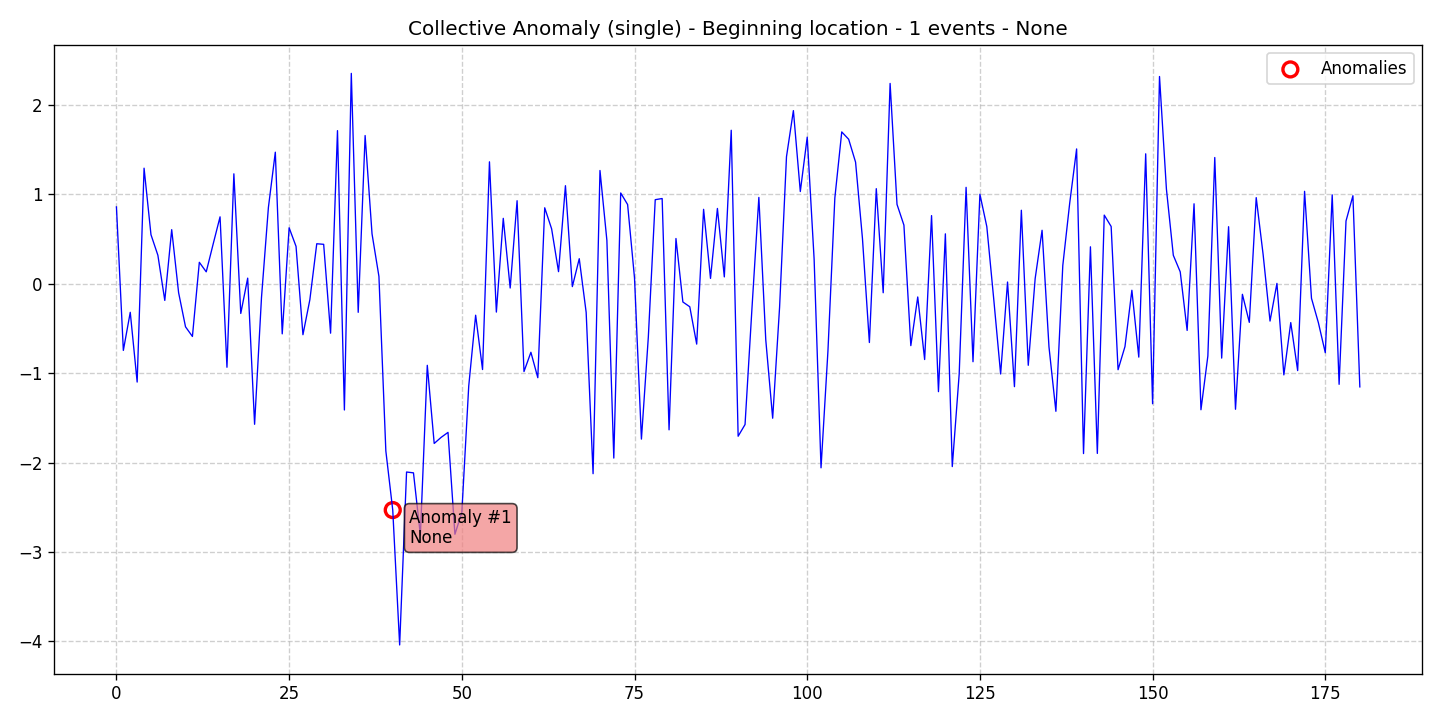

The file beside this chart, header and first rows:
data, stationary, det_lin_up, det_lin_down, det_quad, det_cubic, det_exp, det_damped, stoc_trend, volatility, single_seas, multiple_seas, point_anom_single, point_anom_multi, collect_anom, context_anom, mean_shift, var_shift, trend_shift, date, is_break, is_anomaly, is_multi, location_beginning
0.8593, 0, 0, 0, 0, 0, 0, 0, 0, 0, 0, 0, 0, 0, 1, 0, 0, 0, 0, 2020-01-01, 0, 0, 0, 1
-0.7457, 0, 0, 0, 0, 0, 0, 0, 0, 0, 0, 0, 0, 0, 1, 0, 0, 0, 0, 2020-01-02, 0, 0, 0, 1
-0.3197, 0, 0, 0, 0, 0, 0, 0, 0, 0, 0, 0, 0, 0, 1, 0, 0, 0, 0, 2020-01-03, 0, 0, 0, 1
-1.1, 0, 0, 0, 0, 0, 0, 0, 0, 0, 0, 0, 0, 0, 1, 0, 0, 0, 0, 2020-01-04, 0, 0, 0, 1
1.292, 0, 0, 0, 0, 0, 0, 0, 0, 0, 0, 0, 0, 0, 1, 0, 0, 0, 0, 2020-01-05, 0, 0, 0, 1
0.5486, 0, 0, 0, 0, 0, 0, 0, 0, 0, 0, 0, 0, 0, 1, 0, 0, 0, 0, 2020-01-06, 0, 0, 0, 1
0.3184, 0, 0, 0, 0, 0, 0, 0, 0, 0, 0, 0, 0, 0, 1, 0, 0, 0, 0, 2020-01-07, 0, 0, 0, 1
-0.1865, 0, 0, 0, 0, 0, 0, 0, 0, 0, 0, 0, 0, 0, 1, 0, 0, 0, 0, 2020-01-08, 0, 0, 0, 1
0.6048, 0, 0, 0, 0, 0, 0, 0, 0, 0, 0, 0, 0, 0, 1, 0, 0, 0, 0, 2020-01-09, 0, 0, 0, 1
-0.0999, 0, 0, 0, 0, 0, 0, 0, 0, 0, 0, 0, 0, 0, 1, 0, 0, 0, 0, 2020-01-10, 0, 0, 0, 1
-0.4817, 0, 0, 0, 0, 0, 0, 0, 0, 0, 0, 0, 0, 0, 1, 0, 0, 0, 0, 2020-01-11, 0, 0, 0, 1
-0.5897, 0, 0, 0, 0, 0, 0, 0, 0, 0, 0, 0, 0, 0, 1, 0, 0, 0, 0, 2020-01-12, 0, 0, 0, 1
0.2396, 0, 0, 0, 0, 0, 0, 0, 0, 0, 0, 0, 0, 0, 1, 0, 0, 0, 0, 2020-01-13, 0, 0, 0, 1
0.133, 0, 0, 0, 0, 0, 0, 0, 0, 0, 0, 0, 0, 0, 1, 0, 0, 0, 0, 2020-01-14, 0, 0, 0, 1
0.4436, 0, 0, 0, 0, 0, 0, 0, 0, 0, 0, 0, 0, 0, 1, 0, 0, 0, 0, 2020-01-15, 0, 0, 0, 1
0.7482, 0, 0, 0, 0, 0, 0, 0, 0, 0, 0, 0, 0, 0, 1, 0, 0, 0, 0, 2020-01-16, 0, 0, 0, 1
-0.9343, 0, 0, 0, 0, 0, 0, 0, 0, 0, 0, 0, 0, 0, 1, 0, 0, 0, 0, 2020-01-17, 0, 0, 0, 1
1.229, 0, 0, 0, 0, 0, 0, 0, 0, 0, 0, 0, 0, 0, 1, 0, 0, 0, 0, 2020-01-18, 0, 0, 0, 1
-0.3322, 0, 0, 0, 0, 0, 0, 0, 0, 0, 0, 0, 0, 0, 1, 0, 0, 0, 0, 2020-01-19, 0, 0, 0, 1
0.0625, 0, 0, 0, 0, 0, 0, 0, 0, 0, 0, 0, 0, 0, 1, 0, 0, 0, 0, 2020-01-20, 0, 0, 0, 1
-1.572, 0, 0, 0, 0, 0, 0, 0, 0, 0, 0, 0, 0, 0, 1, 0, 0, 0, 0, 2020-01-21, 0, 0, 0, 1
-0.1533, 0, 0, 0, 0, 0, 0, 0, 0, 0, 0, 0, 0, 0, 1, 0, 0, 0, 0, 2020-01-22, 0, 0, 0, 1
0.8536, 0, 0, 0, 0, 0, 0, 0, 0, 0, 0, 0, 0, 0, 1, 0, 0, 0, 0, 2020-01-23, 0, 0, 0, 1
1.471, 0, 0, 0, 0, 0, 0, 0, 0, 0, 0, 0, 0, 0, 1, 0, 0, 0, 0, 2020-01-24, 0, 0, 0, 1
-0.5605, 0, 0, 0, 0, 0, 0, 0, 0, 0, 0, 0, 0, 0, 1, 0, 0, 0, 0, 2020-01-25, 0, 0, 0, 1
0.6258, 0, 0, 0, 0, 0, 0, 0, 0, 0, 0, 0, 0, 0, 1, 0, 0, 0, 0, 2020-01-26, 0, 0, 0, 1
0.4179, 0, 0, 0, 0, 0, 0, 0, 0, 0, 0, 0, 0, 0, 1, 0, 0, 0, 0, 2020-01-27, 0, 0, 0, 1
-0.5701, 0, 0, 0, 0, 0, 0, 0, 0, 0, 0, 0, 0, 0, 1, 0, 0, 0, 0, 2020-01-28, 0, 0, 0, 1
-0.1789, 0, 0, 0, 0, 0, 0, 0, 0, 0, 0, 0, 0, 0, 1, 0, 0, 0, 0, 2020-01-29, 0, 0, 0, 1
0.4472, 0, 0, 0, 0, 0, 0, 0, 0, 0, 0, 0, 0, 0, 1, 0, 0, 0, 0, 2020-01-30, 0, 0, 0, 1
0.4408, 0, 0, 0, 0, 0, 0, 0, 0, 0, 0, 0, 0, 0, 1, 0, 0, 0, 0, 2020-01-31, 0, 0, 0, 1
-0.553, 0, 0, 0, 0, 0, 0, 0, 0, 0, 0, 0, 0, 0, 1, 0, 0, 0, 0, 2020-02-01, 0, 0, 0, 1
1.712, 0, 0, 0, 0, 0, 0, 0, 0, 0, 0, 0, 0, 0, 1, 0, 0, 0, 0, 2020-02-02, 0, 0, 0, 1
-1.412, 0, 0, 0, 0, 0, 0, 0, 0, 0, 0, 0, 0, 0, 1, 0, 0, 0, 0, 2020-02-03, 0, 0, 0, 1
2.353, 0, 0, 0, 0, 0, 0, 0, 0, 0, 0, 0, 0, 0, 1, 0, 0, 0, 0, 2020-02-04, 0, 0, 0, 1
-0.3198, 0, 0, 0, 0, 0, 0, 0, 0, 0, 0, 0, 0, 0, 1, 0, 0, 0, 0, 2020-02-05, 0, 0, 0, 1
1.658, 0, 0, 0, 0, 0, 0, 0, 0, 0, 0, 0, 0, 0, 1, 0, 0, 0, 0, 2020-02-06, 0, 0, 0, 1
0.5587, 0, 0, 0, 0, 0, 0, 0, 0, 0, 0, 0, 0, 0, 1, 0, 0, 0, 0, 2020-02-07, 0, 0, 0, 1
0.08185, 0, 0, 0, 0, 0, 0, 0, 0, 0, 0, 0, 0, 0, 1, 0, 0, 0, 0, 2020-02-08, 0, 0, 0, 1
-1.87, 0, 0, 0, 0, 0, 0, 0, 0, 0, 0, 0, 0, 0, 1, 0, 0, 0, 0, 2020-02-09, 0, 0, 0, 1
-2.531, 0, 0, 0, 0, 0, 0, 0, 0, 0, 0, 0, 0, 0, 1, 0, 0, 0, 0, 2020-02-10, 0, 1, 0, 1
-4.04, 0, 0, 0, 0, 0, 0, 0, 0, 0, 0, 0, 0, 0, 1, 0, 0, 0, 0, 2020-02-11, 0, 0, 0, 1
-2.106, 0, 0, 0, 0, 0, 0, 0, 0, 0, 0, 0, 0, 0, 1, 0, 0, 0, 0, 2020-02-12, 0, 0, 0, 1
-2.115, 0, 0, 0, 0, 0, 0, 0, 0, 0, 0, 0, 0, 0, 1, 0, 0, 0, 0, 2020-02-13, 0, 0, 0, 1
-2.811, 0, 0, 0, 0, 0, 0, 0, 0, 0, 0, 0, 0, 0, 1, 0, 0, 0, 0, 2020-02-14, 0, 0, 0, 1
-0.9124, 0, 0, 0, 0, 0, 0, 0, 0, 0, 0, 0, 0, 0, 1, 0, 0, 0, 0, 2020-02-15, 0, 0, 0, 1
-1.786, 0, 0, 0, 0, 0, 0, 0, 0, 0, 0, 0, 0, 0, 1, 0, 0, 0, 0, 2020-02-16, 0, 0, 0, 1
-1.719, 0, 0, 0, 0, 0, 0, 0, 0, 0, 0, 0, 0, 0, 1, 0, 0, 0, 0, 2020-02-17, 0, 0, 0, 1
-1.663, 0, 0, 0, 0, 0, 0, 0, 0, 0, 0, 0, 0, 0, 1, 0, 0, 0, 0, 2020-02-18, 0, 0, 0, 1
-2.802, 0, 0, 0, 0, 0, 0, 0, 0, 0, 0, 0, 0, 0, 1, 0, 0, 0, 0, 2020-02-19, 0, 0, 0, 1
-2.559, 0, 0, 0, 0, 0, 0, 0, 0, 0, 0, 0, 0, 0, 1, 0, 0, 0, 0, 2020-02-20, 0, 0, 0, 1
-1.145, 0, 0, 0, 0, 0, 0, 0, 0, 0, 0, 0, 0, 0, 1, 0, 0, 0, 0, 2020-02-21, 0, 0, 0, 1
-0.3521, 0, 0, 0, 0, 0, 0, 0, 0, 0, 0, 0, 0, 0, 1, 0, 0, 0, 0, 2020-02-22, 0, 0, 0, 1
-0.9597, 0, 0, 0, 0, 0, 0, 0, 0, 0, 0, 0, 0, 0, 1, 0, 0, 0, 0, 2020-02-23, 0, 0, 0, 1
1.364, 0, 0, 0, 0, 0, 0, 0, 0, 0, 0, 0, 0, 0, 1, 0, 0, 0, 0, 2020-02-24, 0, 0, 0, 1
-0.317, 0, 0, 0, 0, 0, 0, 0, 0, 0, 0, 0, 0, 0, 1, 0, 0, 0, 0, 2020-02-25, 0, 0, 0, 1
0.7313, 0, 0, 0, 0, 0, 0, 0, 0, 0, 0, 0, 0, 0, 1, 0, 0, 0, 0, 2020-02-26, 0, 0, 0, 1
-0.04787, 0, 0, 0, 0, 0, 0, 0, 0, 0, 0, 0, 0, 0, 1, 0, 0, 0, 0, 2020-02-27, 0, 0, 0, 1
0.9286, 0, 0, 0, 0, 0, 0, 0, 0, 0, 0, 0, 0, 0, 1, 0, 0, 0, 0, 2020-02-28, 0, 0, 0, 1
-0.9823, 0, 0, 0, 0, 0, 0, 0, 0, 0, 0, 0, 0, 0, 1, 0, 0, 0, 0, 2020-02-29, 0, 0, 0, 1
... 121 more rows
